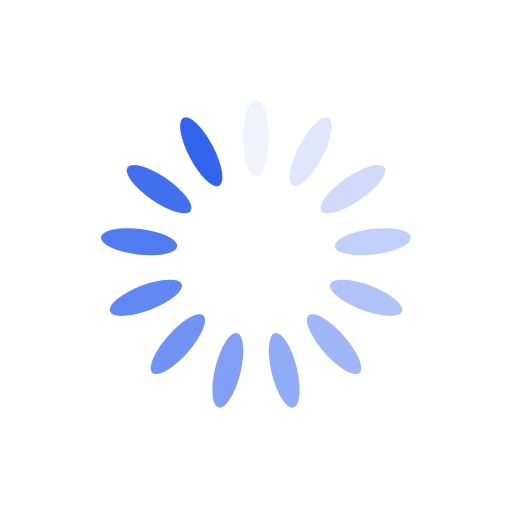
t = 0.00 s
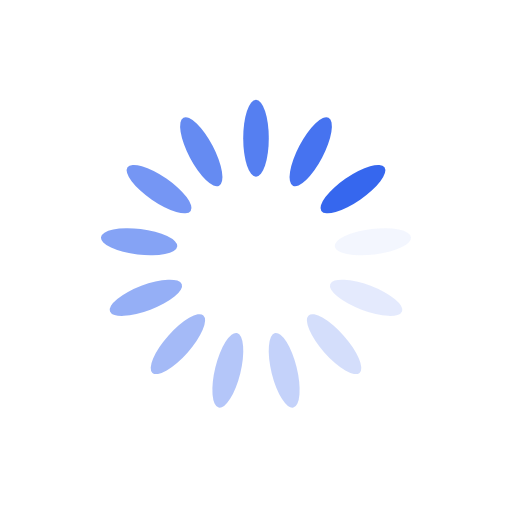
t = 0.25 s
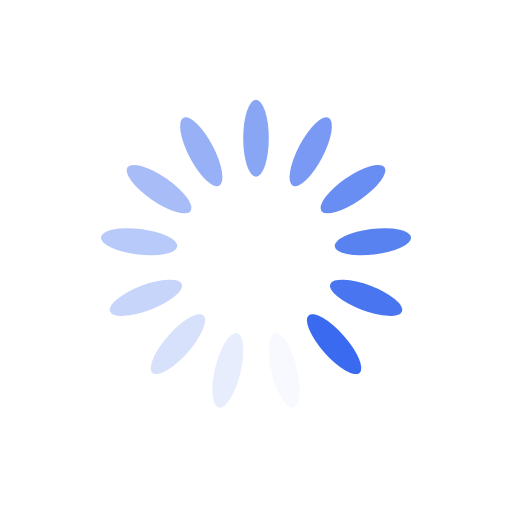
t = 0.50 s
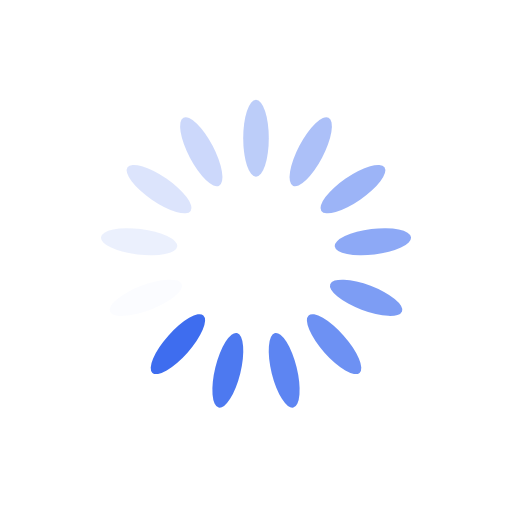
t = 0.75 s

The animated SVG that drew these frames (rendered in a browser with its animation timeline set to each time). Animation: 13 SMIL elements (animate=13); one cycle of 1.00 s, repeats indefinitely.

<?xml version="1.0" encoding="utf-8"?>
<svg fill="#3264ee" xmlns="http://www.w3.org/2000/svg" xmlns:xlink="http://www.w3.org/1999/xlink" style="margin: auto; background: none; display: block; shape-rendering: auto;" width="200px" height="200px" viewBox="0 0 100 100" preserveAspectRatio="xMidYMid">
<g transform="rotate(0 50 50)">
  <rect x="47.5" y="19.5" rx="2.5" ry="7.5" width="5" height="15">
    <animate attributeName="opacity" values="1;0" keyTimes="0;1" dur="1s" begin="-0.9230769230769231s" repeatCount="indefinite"></animate>
  </rect>
</g><g transform="rotate(27.692307692307693 50 50)">
  <rect x="47.5" y="19.5" rx="2.5" ry="7.5" width="5" height="15">
    <animate attributeName="opacity" values="1;0" keyTimes="0;1" dur="1s" begin="-0.8461538461538461s" repeatCount="indefinite"></animate>
  </rect>
</g><g transform="rotate(55.38461538461539 50 50)">
  <rect x="47.5" y="19.5" rx="2.5" ry="7.5" width="5" height="15">
    <animate attributeName="opacity" values="1;0" keyTimes="0;1" dur="1s" begin="-0.7692307692307693s" repeatCount="indefinite"></animate>
  </rect>
</g><g transform="rotate(83.07692307692308 50 50)">
  <rect x="47.5" y="19.5" rx="2.5" ry="7.5" width="5" height="15">
    <animate attributeName="opacity" values="1;0" keyTimes="0;1" dur="1s" begin="-0.6923076923076923s" repeatCount="indefinite"></animate>
  </rect>
</g><g transform="rotate(110.76923076923077 50 50)">
  <rect x="47.5" y="19.5" rx="2.5" ry="7.5" width="5" height="15">
    <animate attributeName="opacity" values="1;0" keyTimes="0;1" dur="1s" begin="-0.6153846153846154s" repeatCount="indefinite"></animate>
  </rect>
</g><g transform="rotate(138.46153846153845 50 50)">
  <rect x="47.5" y="19.5" rx="2.5" ry="7.5" width="5" height="15">
    <animate attributeName="opacity" values="1;0" keyTimes="0;1" dur="1s" begin="-0.5384615384615384s" repeatCount="indefinite"></animate>
  </rect>
</g><g transform="rotate(166.15384615384616 50 50)">
  <rect x="47.5" y="19.5" rx="2.5" ry="7.5" width="5" height="15">
    <animate attributeName="opacity" values="1;0" keyTimes="0;1" dur="1s" begin="-0.46153846153846156s" repeatCount="indefinite"></animate>
  </rect>
</g><g transform="rotate(193.84615384615384 50 50)">
  <rect x="47.5" y="19.5" rx="2.5" ry="7.5" width="5" height="15">
    <animate attributeName="opacity" values="1;0" keyTimes="0;1" dur="1s" begin="-0.38461538461538464s" repeatCount="indefinite"></animate>
  </rect>
</g><g transform="rotate(221.53846153846155 50 50)">
  <rect x="47.5" y="19.5" rx="2.5" ry="7.5" width="5" height="15">
    <animate attributeName="opacity" values="1;0" keyTimes="0;1" dur="1s" begin="-0.3076923076923077s" repeatCount="indefinite"></animate>
  </rect>
</g><g transform="rotate(249.23076923076923 50 50)">
  <rect x="47.5" y="19.5" rx="2.5" ry="7.5" width="5" height="15">
    <animate attributeName="opacity" values="1;0" keyTimes="0;1" dur="1s" begin="-0.23076923076923078s" repeatCount="indefinite"></animate>
  </rect>
</g><g transform="rotate(276.9230769230769 50 50)">
  <rect x="47.5" y="19.5" rx="2.5" ry="7.5" width="5" height="15">
    <animate attributeName="opacity" values="1;0" keyTimes="0;1" dur="1s" begin="-0.15384615384615385s" repeatCount="indefinite"></animate>
  </rect>
</g><g transform="rotate(304.61538461538464 50 50)">
  <rect x="47.5" y="19.5" rx="2.5" ry="7.5" width="5" height="15">
    <animate attributeName="opacity" values="1;0" keyTimes="0;1" dur="1s" begin="-0.07692307692307693s" repeatCount="indefinite"></animate>
  </rect>
</g><g transform="rotate(332.3076923076923 50 50)">
  <rect x="47.5" y="19.5" rx="2.5" ry="7.5" width="5" height="15">
    <animate attributeName="opacity" values="1;0" keyTimes="0;1" dur="1s" begin="0s" repeatCount="indefinite"></animate>
  </rect>
</g>
<!-- [ldio] generated by https://loading.io/ --></svg>
